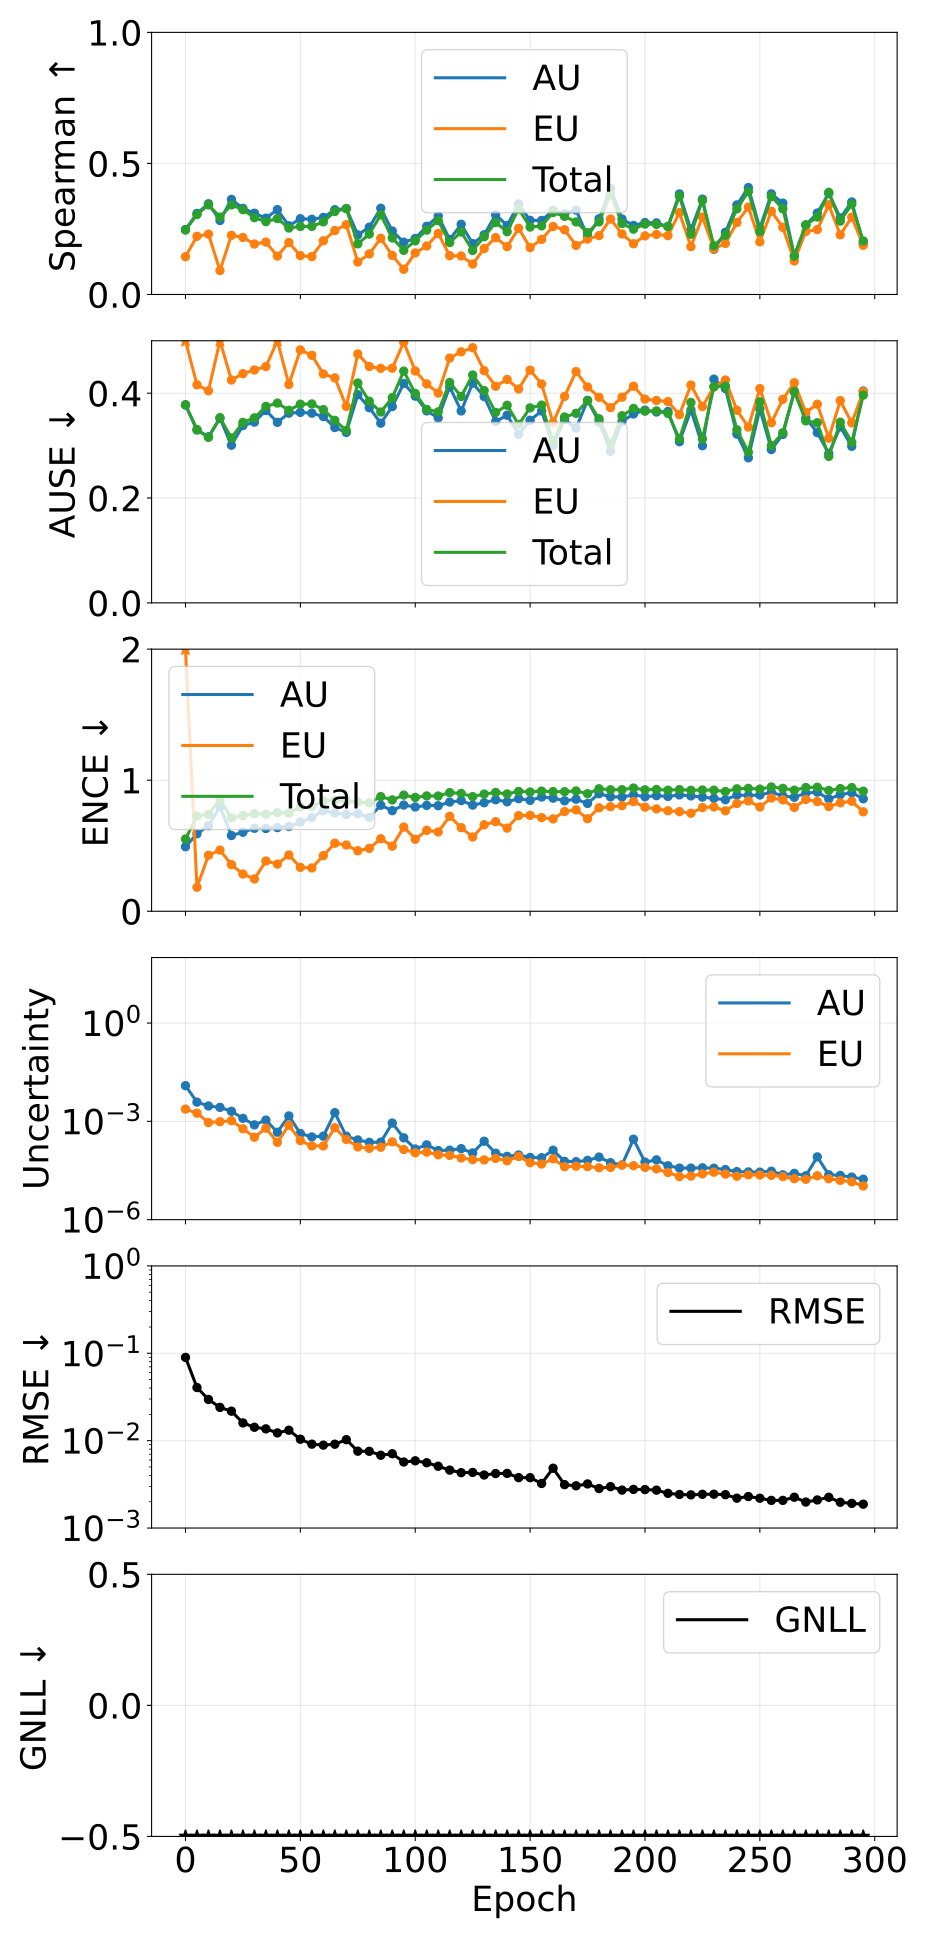

The data file committed next to this chart (first rows):
epoch, pearson_aleatoric, pearson_epistemic, pearson_total, spearman_aleatoric, spearman_epistemic, spearman_total, ause_aleatoric, ause_epistemic, ause_total, ence_aleatoric, ence_epistemic, ence_total, magnitude_aleatoric, magnitude_epistemic, magnitude_total, rmse_e_atom, nll_energy
0, 0.8616, 0.3792, 0.8102, 0.2479, 0.1441, 0.2457, 0.3774, 0.5107, 0.378, 0.4925, 3.432, 0.5509, 0.0123, 0.002368, 0.01467, 0.08974, -1.101
5, 0.7983, 0.7178, 0.7935, 0.3091, 0.2221, 0.3052, 0.3298, 0.416, 0.3306, 0.5912, 0.1834, 0.7265, 0.003868, 0.001779, 0.005647, 0.04057, -1.717
10, 0.8618, 0.8471, 0.8705, 0.3461, 0.2303, 0.3419, 0.3168, 0.4045, 0.3157, 0.653, 0.4272, 0.7398, 0.002951, 0.0009198, 0.003871, 0.02963, -2.065
15, 0.7131, 0.6381, 0.7084, 0.2823, 0.09147, 0.2954, 0.352, 0.5446, 0.3534, 0.7977, 0.4668, 0.854, 0.00267, 0.0009773, 0.003648, 0.02404, -1.952
20, 0.6908, 0.9088, 0.8195, 0.3627, 0.2259, 0.3417, 0.3007, 0.4251, 0.3146, 0.5779, 0.3555, 0.712, 0.002026, 0.001053, 0.003078, 0.02175, -2.437
25, 0.3692, 0.3787, 0.3741, 0.3286, 0.2176, 0.3234, 0.3383, 0.4371, 0.3443, 0.6029, 0.2843, 0.7294, 0.001235, 0.0005949, 0.00183, 0.01595, -2.563
30, 0.332, 0.3161, 0.3287, 0.31, 0.1925, 0.2932, 0.3449, 0.4443, 0.3529, 0.6332, 0.2466, 0.7451, 0.0007808, 0.0003279, 0.001109, 0.01423, -2.64
35, 0.249, 0.3318, 0.2881, 0.291, 0.2, 0.2779, 0.367, 0.4508, 0.3748, 0.6315, 0.3835, 0.7408, 0.00109, 0.0006193, 0.00171, 0.01365, -2.675
40, 0.5024, 0.3938, 0.4785, 0.3238, 0.1464, 0.2895, 0.3444, 0.5024, 0.3811, 0.6385, 0.3601, 0.7521, 0.0004657, 0.0002292, 0.0006949, 0.01227, -2.781
45, 0.9195, 0.9509, 0.9412, 0.2621, 0.1983, 0.2536, 0.3619, 0.4167, 0.3674, 0.6467, 0.4291, 0.7493, 0.001467, 0.0007602, 0.002227, 0.01317, -2.864
50, 0.2697, 0.1622, 0.2257, 0.289, 0.1482, 0.2596, 0.3634, 0.4825, 0.379, 0.6806, 0.335, 0.7965, 0.000425, 0.000258, 0.0006829, 0.01039, -2.862
55, 0.3601, 0.2936, 0.3379, 0.287, 0.1447, 0.2598, 0.3618, 0.4722, 0.3795, 0.7146, 0.3305, 0.7976, 0.0003346, 0.000178, 0.0005126, 0.009121, -2.984
60, 0.4012, 0.3134, 0.395, 0.2939, 0.2049, 0.277, 0.3554, 0.4367, 0.3687, 0.7675, 0.4245, 0.8412, 0.0003533, 0.0001771, 0.0005304, 0.00889, -2.93
65, 0.6313, 0.6595, 0.6394, 0.3235, 0.2439, 0.3168, 0.3345, 0.4292, 0.3482, 0.7508, 0.5194, 0.8457, 0.001845, 0.0006413, 0.002486, 0.009106, -2.971
70, 0.9344, 0.9659, 0.9569, 0.3278, 0.2664, 0.3277, 0.3251, 0.3748, 0.3289, 0.7381, 0.5056, 0.8407, 0.0003513, 0.0002809, 0.0006322, 0.01026, -3.088
75, 0.4027, 0.3072, 0.3817, 0.2275, 0.1239, 0.1931, 0.397, 0.4749, 0.4194, 0.7449, 0.4614, 0.833, 0.000271, 0.0001655, 0.0004365, 0.007577, -3.066
80, 0.349, 0.2422, 0.3253, 0.2568, 0.1547, 0.2305, 0.3723, 0.4509, 0.3847, 0.7151, 0.4797, 0.8277, 0.0002292, 0.0001502, 0.0003795, 0.007556, -3.089
85, 0.4987, 0.1563, 0.3712, 0.329, 0.2143, 0.3041, 0.3428, 0.4474, 0.3641, 0.8091, 0.5535, 0.8749, 0.0002312, 0.0001625, 0.0003936, 0.006809, -3.136
90, 0.8607, 0.7162, 0.8626, 0.2424, 0.1491, 0.2157, 0.3745, 0.4476, 0.3915, 0.7677, 0.4965, 0.8496, 0.0008869, 0.0002373, 0.001124, 0.007086, -3.233
95, 0.19, 0.278, 0.2035, 0.1995, 0.0961, 0.1685, 0.4185, 0.4972, 0.4421, 0.8104, 0.6425, 0.8863, 0.0003145, 0.0001389, 0.0004534, 0.005697, -3.231
100, 0.7096, 0.7506, 0.7763, 0.2135, 0.1585, 0.2045, 0.3944, 0.4424, 0.3994, 0.7958, 0.5493, 0.8687, 0.0001434, 0.0001097, 0.0002532, 0.005881, -3.388
105, 0.7653, 0.6927, 0.7517, 0.2602, 0.185, 0.2457, 0.3661, 0.4177, 0.369, 0.8079, 0.6174, 0.8799, 0.0001917, 0.0001153, 0.000307, 0.005589, -3.394
110, 0.7049, 0.4891, 0.6257, 0.2996, 0.2329, 0.2819, 0.3529, 0.4002, 0.3644, 0.8054, 0.6051, 0.8795, 0.0001285, 9.560144759161631e-05, 0.0002241, 0.005097, -3.458
115, 0.5404, 0.2639, 0.4989, 0.2097, 0.148, 0.1981, 0.412, 0.467, 0.4206, 0.8333, 0.7248, 0.9054, 0.000132, 9.154194749280578e-05, 0.0002236, 0.004602, -3.41
120, 0.4031, 0.2305, 0.3803, 0.2677, 0.147, 0.2384, 0.3661, 0.4789, 0.3937, 0.8445, 0.6379, 0.8991, 0.0001469, 7.608189169336584e-05, 0.0002229, 0.004303, -3.517
125, 0.515, 0.2151, 0.4251, 0.194, 0.1161, 0.1679, 0.4191, 0.4867, 0.4347, 0.81, 0.5664, 0.8747, 0.0001087, 6.801892569478696e-05, 0.0001767, 0.00433, -3.547
130, 0.1313, 0.1829, 0.1359, 0.2277, 0.1752, 0.2204, 0.3935, 0.4428, 0.4049, 0.8281, 0.6597, 0.8943, 0.0002476, 6.656499573518886e-05, 0.0003142, 0.004045, -3.585
135, 0.5248, 0.2858, 0.4811, 0.3046, 0.2168, 0.2748, 0.3459, 0.4133, 0.3633, 0.8508, 0.6835, 0.9069, 0.0001064, 7.400755413134447e-05, 0.0001804, 0.004202, -3.558
140, 0.7584, 0.6294, 0.747, 0.2632, 0.1826, 0.2397, 0.358, 0.4262, 0.3769, 0.8351, 0.6344, 0.8952, 8.530662199027574e-05, 6.250467910097086e-05, 0.0001478, 0.00422, -3.689
145, 0.6112, 0.141, 0.3249, 0.3454, 0.2525, 0.3263, 0.3213, 0.408, 0.3402, 0.8592, 0.7301, 0.9146, 9.418228948343313e-05, 8.468369720449118e-05, 0.0001789, 0.003775, -3.629
150, 0.7491, 0.3007, 0.7038, 0.2827, 0.179, 0.2573, 0.3484, 0.444, 0.372, 0.8462, 0.7317, 0.91, 7.923526324084378e-05, 5.489629320131826e-05, 0.0001341, 0.003771, -3.675
155, 0.7301, 0.2255, 0.584, 0.2825, 0.2103, 0.2617, 0.366, 0.4175, 0.3773, 0.8714, 0.7144, 0.9168, 7.752537776377721e-05, 4.982774802128915e-05, 0.0001274, 0.003236, -3.756
160, 0.9636, 0.924, 0.9598, 0.3205, 0.2595, 0.313, 0.3004, 0.3437, 0.3083, 0.8629, 0.7045, 0.913, 0.0001313, 7.173745200707345e-05, 0.0002031, 0.004837, -3.823
165, 0.773, 0.3669, 0.7145, 0.3081, 0.247, 0.2982, 0.3498, 0.3939, 0.3546, 0.843, 0.7609, 0.9126, 6.011909921817278e-05, 4.121186374127319e-05, 0.0001013, 0.003137, -3.847
170, 0.7806, 0.3286, 0.7509, 0.3219, 0.1872, 0.2768, 0.3331, 0.4412, 0.3616, 0.8549, 0.7738, 0.9181, 5.862767713952053e-05, 4.288042962957661e-05, 0.0001015, 0.003043, -3.849
175, 0.6801, 0.295, 0.6392, 0.2227, 0.2114, 0.2358, 0.3863, 0.4119, 0.3858, 0.8227, 0.7058, 0.8971, 6.43857771945477e-05, 4.151209455399112e-05, 0.0001059, 0.003197, -3.827
180, 0.4493, 0.3386, 0.4421, 0.2888, 0.2246, 0.277, 0.3449, 0.3922, 0.3512, 0.8973, 0.7893, 0.9347, 8.121989291867067e-05, 3.842224664426794e-05, 0.0001196, 0.002831, -3.91
185, 0.7583, 0.2641, 0.6413, 0.4052, 0.2879, 0.3838, 0.2894, 0.3724, 0.3027, 0.873, 0.7979, 0.9268, 5.477084228332387e-05, 3.940287062996503e-05, 9.417371296440252e-05, 0.002978, -3.881
190, 0.7167, 0.1597, 0.4699, 0.2879, 0.2309, 0.2708, 0.346, 0.3924, 0.357, 0.8714, 0.8057, 0.9276, 4.6992493550715156e-05, 4.627694701534892e-05, 9.326944082422415e-05, 0.002719, -3.972
195, 0.2589, 0.3808, 0.2694, 0.2633, 0.1936, 0.2492, 0.3603, 0.4133, 0.3709, 0.8881, 0.837, 0.9405, 0.000286, 4.431755410653295e-05, 0.0003303, 0.002769, -3.94
200, 0.5052, 0.2142, 0.4219, 0.2744, 0.2237, 0.2686, 0.3676, 0.3887, 0.3656, 0.8739, 0.7944, 0.9267, 5.713791630332708e-05, 3.932741691266983e-05, 9.646533325176278e-05, 0.002756, -3.952
205, 0.4451, 0.3455, 0.4219, 0.2732, 0.2292, 0.2673, 0.3641, 0.3861, 0.3662, 0.8821, 0.781, 0.9291, 6.674334718090904e-05, 3.541046976827147e-05, 0.0001022, 0.002715, -4.043
210, 0.5839, 0.2564, 0.496, 0.2592, 0.2246, 0.2597, 0.3651, 0.3839, 0.3615, 0.8761, 0.7669, 0.9241, 4.4113965267752064e-05, 2.7461829114076864e-05, 7.157579441463895e-05, 0.002495, -4.09
215, 0.7151, 0.4462, 0.6899, 0.3836, 0.3125, 0.3753, 0.3074, 0.3591, 0.3126, 0.8874, 0.76, 0.9283, 3.758151545252986e-05, 2.0595874967909823e-05, 5.817739035119303e-05, 0.002421, -4.162
220, 0.7633, 0.3131, 0.6737, 0.2471, 0.1825, 0.23, 0.3678, 0.4155, 0.3823, 0.8802, 0.748, 0.9229, 3.7390616023913025e-05, 2.138828833892603e-05, 5.877890436586313e-05, 0.002396, -4.165
225, 0.6553, 0.3445, 0.6172, 0.3638, 0.2957, 0.3587, 0.2998, 0.3746, 0.3128, 0.871, 0.7914, 0.9254, 3.8235641483333895e-05, 2.49587711540471e-05, 6.319441266387003e-05, 0.002432, -4.132
230, 0.8145, 0.3462, 0.7234, 0.1726, 0.1742, 0.1857, 0.4268, 0.4117, 0.4125, 0.8613, 0.7961, 0.9238, 3.7086761521368314e-05, 2.810817582380878e-05, 6.519493737232551e-05, 0.002439, -4.087
235, 0.8144, 0.275, 0.6731, 0.2373, 0.1947, 0.2262, 0.4088, 0.4251, 0.4134, 0.851, 0.7663, 0.9137, 3.37417730854213e-05, 2.469058586416395e-05, 5.8432358947902684e-05, 0.00241, -4.177
240, 0.8945, 0.3492, 0.8059, 0.3417, 0.2745, 0.3267, 0.322, 0.3675, 0.3302, 0.8862, 0.8224, 0.9345, 2.918274088697217e-05, 2.112678296963395e-05, 5.030952373017499e-05, 0.002196, -4.251
245, 0.8256, 0.4148, 0.7432, 0.4079, 0.3336, 0.3928, 0.2767, 0.3353, 0.2875, 0.8837, 0.8418, 0.9376, 2.8610879510324594e-05, 2.330979299357523e-05, 5.1920672451706193e-05, 0.002293, -4.228
250, 0.8221, 0.2686, 0.5825, 0.2522, 0.2007, 0.2401, 0.3701, 0.4088, 0.3834, 0.8871, 0.7959, 0.9323, 2.821251054319873e-05, 2.3069731488897106e-05, 5.1282241935950875e-05, 0.002195, -4.278
255, 0.8079, 0.3621, 0.7094, 0.3839, 0.3176, 0.3739, 0.2925, 0.3437, 0.2998, 0.9081, 0.8644, 0.9486, 3.0102358533258665e-05, 2.2589970051353704e-05, 5.269232881064454e-05, 0.002072, -4.254
260, 0.8181, 0.3111, 0.6484, 0.3485, 0.2561, 0.327, 0.3214, 0.3883, 0.3246, 0.8804, 0.8502, 0.9377, 2.3389801839493883e-05, 2.055965626967691e-05, 4.3949458088354734e-05, 0.002072, -4.306
265, 0.9089, 0.6034, 0.8762, 0.148, 0.1278, 0.1457, 0.4024, 0.4199, 0.4034, 0.8696, 0.7919, 0.9238, 2.5867449671295616e-05, 1.7816234674762655e-05, 4.3683684276220445e-05, 0.002253, -4.306
270, 0.857, 0.3521, 0.7078, 0.2651, 0.2402, 0.2654, 0.3527, 0.3633, 0.3472, 0.9009, 0.8531, 0.9441, 2.18122875262452e-05, 1.7038792688015293e-05, 3.885108019576364e-05, 0.001983, -4.411
275, 0.2655, 0.2824, 0.2682, 0.3106, 0.2476, 0.2954, 0.3248, 0.3789, 0.3436, 0.909, 0.8373, 0.9464, 8.231291212373435e-05, 2.1870205247716967e-05, 0.0001042, 0.002096, -4.377
280, 0.8928, 0.4287, 0.8197, 0.386, 0.3422, 0.3897, 0.2847, 0.3142, 0.2795, 0.8571, 0.7991, 0.9217, 2.343423885181437e-05, 1.770934573780778e-05, 4.1143584710425784e-05, 0.00225, -4.373
285, 0.8745, 0.3845, 0.7953, 0.2919, 0.2277, 0.2799, 0.3358, 0.3858, 0.3446, 0.8892, 0.8273, 0.9359, 2.2389903289240466e-05, 1.5809671140948467e-05, 3.8199574455939e-05, 0.001972, -4.402
290, 0.873, 0.4067, 0.7624, 0.3531, 0.2949, 0.3444, 0.2987, 0.3433, 0.3063, 0.9045, 0.8394, 0.9438, 1.9930820117497206e-05, 1.4306414812108414e-05, 3.4237234894317224e-05, 0.001915, -4.479
295, 0.8917, 0.5936, 0.8515, 0.1937, 0.1876, 0.2043, 0.4041, 0.403, 0.3963, 0.8583, 0.7586, 0.9162, 1.713743376549246e-05, 1.065861723367334e-05, 2.7796050884444413e-05, 0.001875, -4.552
